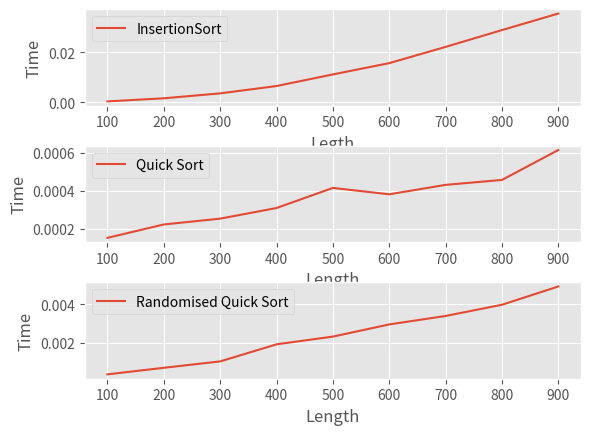

The matplotlib source for this figure:
# random_list = [3, 43, 21, 65, 91, 36, 66, 33, 99, 77]
# partially_sorted_list = [3, 21, 33, 36, 43, 99, 77, 66, 65, 91]
# sorted_list = [3, 21, 33, 36, 43, 65, 66, 77, 91, 99]
# import time
# from random import randint

# create randomized, unsorted arrays for testing
def create_array(size=10, max=50):
    return [randint(0,max) for _ in range(size)]

# # create randomized arrays of size 10, 100 and 1000 for testing
# randomListOf5 = [randint(0,100) for i in range(5)]
# randomListOf10 = [randint(0,100) for i in range(10)]
# randomListOf50 = [randint(0,100) for i in range(50)]

# # print("random list of 5: ", randomListOf5)
# # print("random list of 10: ", randomListOf10)
# # print("random list of 50: ", randomListOf50)

# sortedListOf5 = sorted(randomListOf5)
# sortedListOf10 = sorted(randomListOf10)
# sortedListOf50 = sorted(randomListOf50)

# # print("Sorted list of 5: ", sortedListOf5)
# # print("Sorted list of 10: ", sortedListOf10)
# # print("Sorted list of 50: ", sortedListOf50)

# #--------------------------------------------------------------------------------------
# elements = list() 
# times = list() 
# for i in range(1, 10): 

# 	# generate some integers 
# 	a = randint(0, 100 * i, 100 * i) 
# 	# print(i) 
# 	start = time.clock() 
# 	#HeapSort(a) 
# 	end = time.clock() 

# 	# print("Sorted list is ", a) 
# 	print(len(a), "Elements Sorted by HeapSort in ", end-start) 
# 	elements.append(len(a)) 
# 	times.append(end-start) 

# n = [10, 100, 1000]
# times = {'quick': [], 'merge': [], 'insertion': [], 'heap': [], 'rand_quick': []}
# samples = 3
# from time import time

# for size in n:
#     tot_time = 0.0
#     for _ in range(samples):
#         a = create_array(size,size)
#         t0 = time()
#         s = quickSort(sorted(a))
#         t1 = time()
#         tot_time += (t1 - t0)
#     times['quick'].append(tot_time/float(samples))
#--------------------------------------------------------------------------------------
import time
from numpy.random import seed 
from numpy.random import randint 
import matplotlib.pyplot as plt 
import matplotlib.pyplot as plt1
import numpy as np 

# ---------- INSERTION SORT ----------
def insertionSort(arr): 
  
    # Traverse through 1 to len(arr) 
    for i in range(1, len(arr)): 
  
        key = arr[i] 
  
        # Move elements of arr[0..i-1], that are 
        # greater than key, to one position ahead 
        # of their current position 
        j = i-1
        while j >=0 and key < arr[j] : 
                arr[j+1] = arr[j] 
                j -= 1
        arr[j+1] = key 
# ---------- QUICK SORT ----------
def quickSort(a):
    if len(a) <= 1:
        return a
    smaller,equal,larger = [], [], []
    pivot= a[randint(0, len(a)-1)]

    for x in a:
        if x < pivot:
            smaller.append(x)
        elif x==pivot:
            equal.append(x)
        else:
            larger.append(x)
    return quickSort(smaller)+equal+quickSort(larger)

# ---------- RANDOMIZED QUICK SORT ----------
def quicksort(alist, start, end):
	if start < end:
		pIndex = partition(alist, start, end)
		quicksort(alist, start, pIndex-1)
		quicksort(alist, pIndex+1, end)
	
	return alist

def partition(alist, start, end):
	pivot = randint(start, end)
	temp = alist[end]
	alist[end] = alist[pivot]
	alist[pivot] = temp
	pIndex = start
	
	for i in range(start, end):
		if alist[i] <= alist[end]:
			temp = alist[i]
			alist[i] = alist[pIndex]
			alist[pIndex] = temp
			pIndex += 1
	temp1 = alist[end]
	alist[end] = alist[pIndex]
	alist[pIndex] = temp1
	
	return pIndex

# elements = list() 
# times = list() 
# for i in range(1, 10): 
# 	a = randint(0, 100, 100 * i) 
# 	start = time.perf_counter() 
# 	insertionSort(a) 
# 	end = time.perf_counter() 
# 	elements.append(len(a)) 
# 	times.append(end-start) 


# # printing the time taken by each algorithm for a already sorted arrays 
# n = [10, 100, 1000]
# times = {'quick': [], 'merge': [], 'insertion': [], 'heap': [], 'rand_quick': []}
# samples = 3
# from time import time

# for size in n:  
#     tot_time = 0.0
#     for _ in range(samples):
#         a = create_array(size, size)
#         t0 = time()
#         s = insertionSort(a)
#         t1 = time()
#         tot_time += (t1 - t0)
#     times['insertion'].append(tot_time/float(samples))

#     tot_time = 0.0
#     for _ in range(samples):
#         a = create_array(size,size)
#         t0 = time()
#         s = quickSort(a)
#         t1 = time()
#         tot_time += (t1 - t0)
#     times['quick'].append(tot_time/float(samples))

# plt.xlabel('List Length') 
# plt.ylabel('Time Complexity') 
# plt.plot(elements_insertion, times_insertion, label = "Insertion Sort")
# plt.grid() 
# plt.legend() 
# plt.show()

elements_quick = list() 
times_quick = list() 
for i in range(1, 10): 
	a = randint(0, 100, 100 * i)
	start = time.perf_counter() 
	quickSort(a) 
	end = time.perf_counter() 
	elements_quick.append(len(a)) 
	times_quick.append(end-start) 

elements_insertion = list() 
times_insertion = list() 
for i in range(1, 10): 
	a = randint(0, 100, 100 * i)
	start = time.perf_counter() 
	insertionSort(a) 
	end = time.perf_counter() 
	elements_insertion.append(len(a)) 
	times_insertion.append(end-start) 

elements_rand_quick = list() 
times_rand_quick = list() 
for i in range(1, 10): 
	a = randint(0, 100, 100 * i)
	start = time.perf_counter() 
	quicksort(a, 0, len(a)-1) 
	end = time.perf_counter() 
	elements_rand_quick.append(len(a)) 
	times_rand_quick.append(end-start) 

# setting a style to use 
plt.style.use('ggplot')
# defining subplots and their positions 
plt1 = plt.subplot2grid((11,1), (0,0), rowspan = 3, colspan = 1) 
plt2 = plt.subplot2grid((11,1), (4,0), rowspan = 3, colspan = 1) 
plt3 = plt.subplot2grid((11,1), (8,0), rowspan = 3, colspan = 1)

plt1.set_xlabel('Legth') 
plt1.set_ylabel('Time') 
plt1.plot(elements_insertion, times_insertion, label = "InsertionSort")
#plt.show()

plt2.set_xlabel('Length') 
plt2.set_ylabel('Time') 
plt2.plot(elements_quick, times_quick, label = "Quick Sort")

plt3.set_xlabel('Length') 
plt3.set_ylabel('Time') 
plt3.plot(elements_rand_quick, times_rand_quick, label = "Randomised Quick Sort")

plt1.legend() 
plt2.legend()
plt3.legend() 

plt.show()







#--------------------------------------------------------------------------------------
# def create_array_10(size=10, max=100):
#     from random import randint
#     random_listOf10 = [randint(0,max) for _ in range(size)]

# # create randomized, unsorted arrays for testing
# def create_array(size=10, max=50):
#     return [randint(0,max) for _ in range(size)]
     
# random_list = create_array()

# mid = len(random_list)//2
# partial_sorted_one = sorted(random_list[0:mid])
# partial_unsorted_one = random_list[mid:]
# x = random_list[:mid].sort()



# mylist = []
# for i in range(size):
#     print(mylist.append(randint(0,max))

